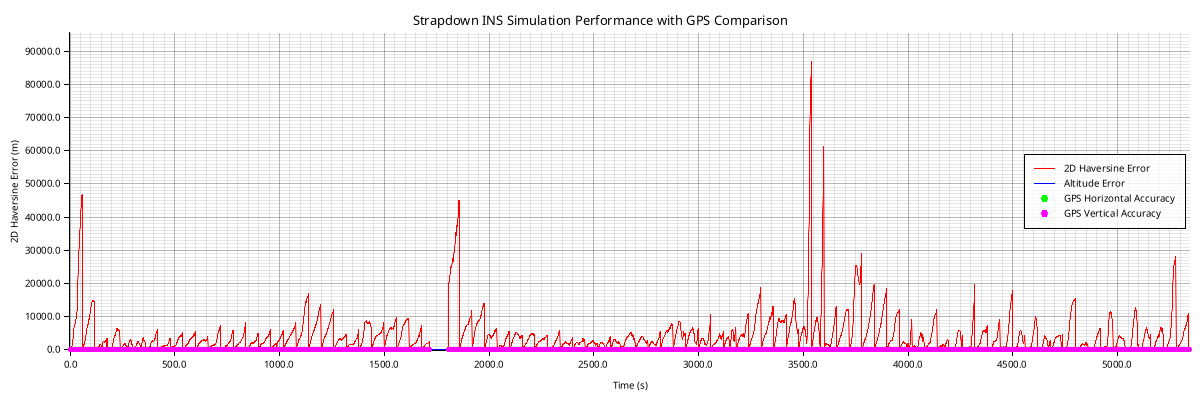

The data file committed next to this chart (first rows):
timestamp, latitude, longitude, altitude, velocity_north, velocity_east, velocity_vertical, roll, pitch, yaw, acc_bias_x, acc_bias_y, acc_bias_z, gyro_bias_x, gyro_bias_y, gyro_bias_z, latitude_cov, longitude_cov, altitude_cov, velocity_n_cov, velocity_e_cov, velocity_v_cov, roll_cov, pitch_cov
2025-06-18T15:09:27Z, 39.02, -76.98, 48.56, -7.738, -14.89, -15.77, 0.7222, -0.6446, 0.1669, -0.00103, 0.001055, -0.0002577, 0.00295, -0.02598, -0.143, 1.00301300619262e-6, 1.0030130047244568e-6, 0.564, 0.2154, 0.04174, 0.2149, 0.002844, 0.001336
2025-06-18T15:09:28Z, 39.02, -76.98, 34.76, -7.738, -21.27, -16.62, 0.3676, -0.2533, 0.787, -0.003945, 0.0006513, -0.002024, -0.05874, -0.1172, -0.1704, 2.0050130272443506e-6, 2.0050130141550217e-6, 1.273, 0.8527, 0.3368, 0.6769, 0.003778, 0.003644
2025-06-18T15:09:29Z, 39.02, -76.98, 28.03, -0.552, -21.32, -13.26, 0.4241, 0.1162, 1.505, -0.01764, -0.002657, -0.01142, -0.1789, -0.2897, -0.2637, 3.007013117948295e-6, 3.007013075831453e-6, 3.005, 2.324, 1.458, 0.8816, 0.006901, 0.007159
2025-06-18T15:09:30Z, 39.02, -76.98, 32.4, 6.083, -5.459, -10.4, 1.092, 0.6986, 2.762, -0.03464, -0.008535, -0.02656, -0.283, -0.5226, -0.3707, 4.0090133853286825e-6, 4.00901322507259e-6, 3.679, 5.337, 2.141, 0.5451, 0.01105, 0.007837
2025-06-18T15:09:31Z, 39.02, -76.98, 35.79, -5.344, 15.87, -18.63, 2.331, 0.6288, -1.92, -0.03774, -0.01194, -0.03384, -0.2925, -0.7399, -0.4621, 5.01101399421627e-6, 5.011013361564636e-6, 3.387, 10.15, 1.605, 0.9339, 0.006919, 0.003607
2025-06-18T15:09:32Z, 39.02, -76.98, 5.894, 10.2, 25.66, -41.21, 2.963, -0.01262, -2.355, -0.0639, -0.0312, -0.0734, -0.346, -0.7474, -0.3081, 6.013014584035989e-6, 6.013013518242872e-6, 3.744, 11.45, 0.7631, 1.225, 0.005184, 0.002546
2025-06-18T15:09:33Z, 39.02, -76.98, -8.825, -25.46, 30.1, -49.78, 2.838, -0.3704, -1.47, -0.07843, -0.05409, -0.1065, -0.08614, -0.8123, -0.4323, 7.0150146655068915e-6, 7.015013792428137e-6, 4.752, 12.3, 1.749, 1.302, 0.006371, 0.002357
2025-06-18T15:09:34Z, 39.02, -76.98, -35.59, -38.01, 35.95, -61.91, 2.615, -0.6685, -1.088, -0.09225, -0.09934, -0.1491, 0.1273, -0.8555, -0.3578, 8.017013796250058e-6, 8.017014294773667e-6, 5.312, 9.221, 3.537, 1.352, 0.009043, 0.002815
2025-06-18T15:09:35Z, 39.02, -76.98, -6.182, -111.7, 15.59, -31.09, -0.0769, 0.2178, 2.624, -0.1193, -0.1219, -0.1635, 0.5184, -0.6693, -0.5801, 9.019012235959146e-6, 9.019015008720274e-6, 5.074, 8.05, 4.815, 0.9307, 0.004716, 0.003658
2025-06-18T15:09:36Z, 39.01, -76.98, 3.223, -146.3, 2.704, -26.04, -1.822, 1.365, 2.622, -0.1337, -0.1552, -0.173, 0.6747, -0.5949, -0.5919, 0.00001002, 0.00001002, 3.975, 2.019, 6.324, 0.1209, 0.05904, 0.0008683
2025-06-18T15:09:37Z, 39.01, -76.98, -4.145, -151, -18.56, -36.26, 2.188, 0.718, 1.685, -0.1447, -0.1962, -0.1881, 0.6999, -0.5672, -0.6973, 0.00001102, 0.00001102, 2.803, 0.3529, 3.258, 0.1436, 0.003171, 0.0008582
2025-06-18T15:09:38Z, 39, -76.98, -15.78, -151.2, -21.17, -41.31, 1.251, -0.1022, 2.748, -0.1443, -0.2225, -0.1953, 0.7195, -0.512, -0.8218, 0.00001203, 0.00001203, 3.095, 0.9923, 2.226, 0.6741, 0.002632, 0.001602
2025-06-18T15:09:39Z, 39, -76.98, -18.99, -160.8, -15.17, -31.07, 0.1838, 0.09226, -2.46, -0.1249, -0.2657, -0.1958, 0.7848, -0.449, -0.8095, 0.00001303, 0.00001303, 4.077, 0.9672, 2.322, 0.7942, 0.001473, 0.002837
2025-06-18T15:09:40Z, 39, -76.98, -2.977, -169.9, -26.36, -20.46, -0.2892, 1.069, -1.523, -0.09863, -0.2863, -0.1878, 0.8709, -0.367, -0.7422, 0.00001403, 0.00001403, 3.974, 0.3215, 1.865, 0.2045, 0.002579, 0.001952
2025-06-18T15:09:41Z, 38.99, -76.98, 4.411, -164.3, -37.49, -23.98, 1.437, 1.132, 1.179, -0.07918, -0.3052, -0.195, 0.9196, -0.3012, -0.6927, 0.00001503, 0.00001503, 2.958, 0.604, 0.9581, 0.1762, 0.003987, 0.0005972
2025-06-18T15:09:42Z, 38.99, -76.98, 1.121, -154.3, -33.19, -31.2, 1.289, 0.4149, 2.346, -0.05378, -0.2741, -0.186, 0.9537, -0.2491, -0.7008, 0.00001603, 0.00001603, 2.482, 0.2952, 1.182, 0.5074, 0.0009801, 0.0005846
2025-06-18T15:09:43Z, 38.99, -76.98, -7.249, -153.9, -25.02, -30.63, 0.6288, -0.06062, -2.992, -0.02668, -0.295, -0.2152, 0.9266, -0.1845, -0.7747, 0.00001703, 0.00001704, 3.013, 0.4025, 1.355, 0.7378, 0.0002359, 0.0007689
2025-06-18T15:09:44Z, 38.98, -76.98, -3.038, -152.7, -33.2, -20.64, -0.1091, 0.02276, -2.465, -0.003652, -0.4155, -0.3068, 0.8558, -0.09561, -0.8235, 0.00001804, 0.00001804, 3.824, 0.3567, 1.42, 0.6101, 0.000229, 0.0006096
2025-06-18T15:09:45Z, 38.97, -76.98, 12.87, -150.2, -48.17, -11.42, -0.4419, 0.3839, -1.879, 0.007576, -0.5333, -0.4008, 0.7768, -0.02136, -0.88, 0.00001904, 0.00001904, 4.074, 0.339, 1.41, 0.4671, 0.001004, 0.0001657
2025-06-18T15:09:46Z, 38.96, -76.99, 27.68, -146.3, -61.2, -6.859, -0.3604, 0.649, -1.124, 0.01208, -0.6123, -0.4702, 0.7256, 0.0228, -0.9078, 0.00002004, 0.00002004, 4.053, 0.7136, 1.73, 0.4856, 0.001465, 0.0003262
2025-06-18T15:09:47Z, 38.96, -76.99, 38.03, -141.4, -68.52, -4.502, -0.1299, 0.685, -0.2467, 0.01501, -0.6618, -0.5194, 0.6995, 0.04782, -0.9075, 0.00002104, 0.00002104, 4.201, 1.113, 2.574, 0.6265, 0.0005199, 0.00103
2025-06-18T15:09:48Z, 38.96, -76.99, 46.68, -139.8, -71.86, -1.825, -0.118, 0.6352, 0.4124, 0.01526, -0.6982, -0.5553, 0.6852, 0.06149, -0.8928, 0.00002204, 0.00002205, 4.396, 1.354, 3.003, 0.5934, 0.0005642, 0.0007086
2025-06-18T15:09:49Z, 38.95, -76.99, 51.93, -141.6, -56.95, -0.8095, -0.1086, 0.5781, 1.712, 0.02004, -0.6777, -0.555, 0.6646, 0.05407, -0.9606, 0.00002305, 0.00002305, 4.27, 1.477, 2.349, 0.4397, 0.0006268, 0.0003067
2025-06-18T15:09:50Z, 38.95, -76.99, 54.81, -149, -48.62, -0.385, -0.1192, 0.5431, 3, 0.02561, -0.6545, -0.552, 0.6507, 0.04747, -1.017, 0.00002405, 0.00002405, 3.822, 1.39, 1.479, 0.2666, 0.0003023, 0.0003536
2025-06-18T15:09:51Z, 38.95, -76.99, 56.3, -155.4, -55.1, -1.347, -0.0978, 0.6456, -2.616, 0.02499, -0.6682, -0.5603, 0.6529, 0.04883, -0.9947, 0.00002505, 0.00002505, 3.251, 1.461, 1.078, 0.1637, 0.0002915, 0.0003421
2025-06-18T15:09:52Z, 38.95, -76.99, 55.28, -159.4, -62.77, -2.837, 0.008533, 0.6642, -1.87, 0.02744, -0.6776, -0.5706, 0.6558, 0.05112, -0.9749, 0.00002605, 0.00002605, 2.764, 2.035, 1.069, 0.1255, 0.0006289, 0.0001904
2025-06-18T15:09:53Z, 38.95, -76.99, 52.92, -160.1, -69.71, -3.806, 0.06078, 0.5971, -1.148, 0.03374, -0.6845, -0.5872, 0.658, 0.05469, -0.9571, 0.00002705, 0.00002706, 2.449, 3.11, 1.225, 0.1137, 0.0006142, 0.0002224
2025-06-18T15:09:54Z, 38.94, -76.99, 50.74, -160, -73.82, -3.747, 0.03696, 0.5026, -0.4554, 0.0432, -0.6912, -0.6107, 0.6594, 0.05873, -0.9388, 0.00002806, 0.00002806, 2.289, 4.082, 1.494, 0.1073, 0.0003998, 0.0003486
2025-06-18T15:09:55Z, 38.94, -76.99, 49.7, -159.5, -74.84, -3.336, -0.01889, 0.4339, 0.293, 0.0541, -0.6971, -0.6368, 0.6596, 0.06127, -0.9225, 0.00002906, 0.00002906, 2.219, 4.532, 1.885, 0.09998, 0.0003455, 0.0003141
2025-06-18T15:09:56Z, 38.94, -77, 51.53, -152.5, -67.75, -2.283, -0.053, 0.3926, 1.598, 0.06297, -0.6763, -0.6351, 0.6533, 0.05344, -0.9601, 0.00003006, 0.00003006, 2.167, 4.454, 2.065, 0.0875, 0.000351, 0.0002265
2025-06-18T15:09:57Z, 38.94, -77, 53.53, -151.2, -64.79, -1.358, -0.1876, 0.4075, 2.754, 0.06911, -0.6583, -0.6335, 0.6481, 0.04834, -0.9921, 0.00003106, 0.00003106, 2.094, 4.948, 2.135, 0.08158, 0.0002607, 0.0002941
2025-06-18T15:09:58Z, 38.93, -77, 53.73, -160, -69.15, -1.455, -0.1857, 0.2018, -2.67, 0.07976, -0.6637, -0.6559, 0.6495, 0.04811, -0.9764, 0.00003206, 0.00003206, 2.024, 6.036, 2.435, 0.09833, 0.0002444, 0.0003264
2025-06-18T15:09:59Z, 38.93, -77, 50.92, -171, -70.86, -6.204, 0.7528, -0.1772, -2.427, 0.0927, -0.6681, -0.6814, 0.6514, 0.04924, -0.9607, 0.00003307, 0.00003307, 2.025, 6.69, 2.981, 0.1669, 0.0003427, 0.0003165
2025-06-18T15:10:00Z, 38.92, -77, 45.45, -169.9, -69.04, -7.024, 0.203, -0.4342, -2.169, 0.1106, -0.6751, -0.7199, 0.654, 0.05193, -0.9374, 0.00003407, 0.00003407, 2.074, 7.579, 2.985, 0.09449, 0.0005394, 0.0003178
2025-06-18T15:10:01Z, 38.92, -77, 39.93, -160.8, -69.37, -13.79, -0.5831, -0.3369, -1.655, 0.1375, -0.6743, -0.7795, 0.6556, 0.05415, -0.9215, 0.00003507, 0.00003507, 1.97, 7.755, 3.13, 0.08437, 0.0006003, 0.00034
2025-06-18T15:10:02Z, 38.91, -77, 25.73, -151.9, -68.94, -28.13, -1.171, 0.1335, -1.404, 0.1717, -0.6736, -0.8552, 0.6586, 0.05391, -0.9058, 0.00003607, 0.00003607, 1.88, 6.936, 3.797, 0.2034, 0.0005697, 0.000379
2025-06-18T15:10:03Z, 38.89, -77, 0.3141, -147.1, -64.88, -43.72, -1.534, 0.7529, -1.335, 0.2146, -0.6739, -0.9563, 0.6633, 0.0464, -0.8896, 0.00003707, 0.00003707, 2.097, 5.755, 4.644, 0.3353, 0.0009085, 0.0004125
2025-06-18T15:10:04Z, 38.87, -77, -28.42, -149.2, -57.43, -53.26, -1.838, 1.327, -1.311, 0.271, -0.6745, -1.083, 0.6715, 0.01435, -0.8783, 0.00003808, 0.00003808, 2.589, 4.971, 5.017, 0.4016, 0.006248, 0.000451
2025-06-18T15:10:05Z, 38.84, -77, -49.67, -152.8, -48.17, -56.37, 2.337, 1.224, -2.526, 0.3521, -0.6718, -1.203, 0.686, -0.05515, -0.8785, 0.00003908, 0.00003908, 3.117, 4.873, 5.476, 0.5768, 0.004141, 0.0003412
2025-06-18T15:10:06Z, 38.81, -77, -54.53, -157.1, -43.14, -51.88, 1.182, 1.383, 2.609, 0.447, -0.6629, -1.257, 0.7036, -0.1512, -0.8956, 0.00004008, 0.00004008, 3.802, 5.211, 6.248, 0.6331, 0.006998, 0.0001457
2025-06-18T15:10:07Z, 38.79, -77, -49.42, -170.5, -27.45, -46.32, 1.532, 0.8813, -2.501, 0.5724, -0.6563, -1.254, 0.7238, -0.2478, -0.9278, 0.00004108, 0.00004108, 3.96, 6.189, 4.833, 0.4442, 0.0004372, 0.0001323
2025-06-18T15:10:08Z, 38.77, -77.01, -38.95, -182.1, -29.34, -40.91, 1.323, 0.3222, -1.989, 0.6645, -0.6444, -1.221, 0.7366, -0.3104, -0.9445, 0.00004208, 0.00004208, 3.7, 6.765, 3.562, 0.3336, 0.0002013, 0.0001309
2025-06-18T15:10:09Z, 38.76, -77.01, -31.83, -192.7, -37.4, -35.77, 0.9081, -0.1356, -1.357, 0.737, -0.6346, -1.178, 0.7441, -0.3461, -0.9585, 0.00004308, 0.00004309, 3.349, 6.506, 2.837, 0.2876, 0.0001855, 0.0001333
2025-06-18T15:10:10Z, 38.74, -77.01, -24.04, -196, -46.8, -27.87, 0.2625, -0.2687, -0.516, 0.7969, -0.6264, -1.145, 0.7484, -0.3607, -0.9721, 0.00004409, 0.00004409, 3.094, 6.26, 2.773, 0.256, 0.0001682, 0.0001486
2025-06-18T15:10:11Z, 38.73, -77.01, -13.68, -192.6, -50.69, -20, -0.3377, 0.05085, 0.2647, 0.8463, -0.6209, -1.135, 0.7518, -0.36, -0.9838, 0.00004509, 0.00004509, 2.925, 6.689, 2.898, 0.2064, 0.0001061, 0.0001967
2025-06-18T15:10:12Z, 38.72, -77.01, 0.9971, -198.9, -45.06, -14.95, -0.7364, 0.648, 1.128, 0.8639, -0.6121, -1.124, 0.7522, -0.351, -1.012, 0.00004609, 0.00004609, 2.773, 7.675, 2.885, 0.165, 0.0001177, 0.0002527
2025-06-18T15:10:13Z, 38.71, -77.01, 10.74, -212.5, -42.45, -16.28, -0.7414, 1.318, 2.118, 0.8675, -0.5999, -1.131, 0.7522, -0.3373, -1.033, 0.00004709, 0.00004709, 2.652, 8.198, 2.809, 0.1745, 0.001764, 0.0002763
2025-06-18T15:10:14Z, 38.7, -77.01, 9.804, -217.5, -48.56, -21.39, 1.443, 1.143, -1.353, 0.8867, -0.5931, -1.163, 0.7549, -0.3234, -1.031, 0.00004809, 0.0000481, 2.636, 7.751, 3.088, 0.2241, 0.0007956, 0.0003425
2025-06-18T15:10:15Z, 38.69, -77.01, 7.806, -213.6, -59.44, -22.97, 1.233, 0.6389, -0.8993, 0.9025, -0.5694, -1.222, 0.756, -0.2971, -1.023, 0.0000491, 0.0000491, 2.764, 6.627, 3.568, 0.2473, 0.0002668, 0.0003104
2025-06-18T15:10:16Z, 38.67, -77.02, 6.799, -205.7, -70.39, -20.87, 0.8592, 0.3103, -0.4391, 0.9265, -0.5478, -1.277, 0.7575, -0.2728, -1.015, 0.0000501, 0.0000501, 2.884, 5.683, 3.862, 0.2566, 0.0002805, 0.0001984
2025-06-18T15:10:17Z, 38.66, -77.02, 10.31, -193.5, -77.91, -15.58, 0.4164, 0.1897, 0.1052, 0.9521, -0.5279, -1.332, 0.7587, -0.2482, -1.007, 0.0000511, 0.0000511, 2.928, 5.219, 3.94, 0.239, 0.0003048, 0.0001282
2025-06-18T15:10:18Z, 38.65, -77.02, 19.83, -187.5, -81.8, -8.865, -0.04902, 0.3213, 0.9543, 0.9633, -0.5165, -1.353, 0.7592, -0.2344, -1.017, 0.0000521, 0.0000521, 2.867, 5.302, 4.116, 0.1771, 0.0002216, 0.0002342
2025-06-18T15:10:19Z, 38.65, -77.02, 30.62, -188.8, -79.59, -4.725, -0.2503, 0.6684, 1.935, 0.9689, -0.513, -1.361, 0.7597, -0.228, -1.028, 0.0000531, 0.00005311, 2.688, 5.681, 4.554, 0.116, 0.000147, 0.0003923
2025-06-18T15:10:20Z, 38.64, -77.02, 37.4, -189.8, -75.3, -4.274, -0.023, 0.9304, 2.912, 0.9857, -0.5106, -1.394, 0.7609, -0.2178, -1.024, 0.00005411, 0.00005411, 2.475, 5.916, 5.272, 0.1088, 0.0009373, 0.0002123
2025-06-18T15:10:21Z, 38.63, -77.02, 40.92, -192.6, -76.49, -5.365, 0.4014, 0.9229, -2.258, 0.9935, -0.5052, -1.426, 0.7604, -0.2052, -1.017, 0.00005511, 0.00005511, 2.356, 5.52, 6.273, 0.127, 0.00108, 0.0001889
2025-06-18T15:10:22Z, 38.62, -77.02, 42.58, -192.5, -81.67, -6.293, 0.5639, 0.7293, -1.393, 0.9976, -0.4968, -1.459, 0.7592, -0.1916, -1.009, 0.00005611, 0.00005611, 2.331, 4.663, 7.192, 0.1292, 0.0001844, 0.0004158
2025-06-18T15:10:23Z, 38.61, -77.02, 43.34, -188.4, -86.33, -6.009, 0.4973, 0.5014, -0.6642, 1.008, -0.4916, -1.487, 0.7593, -0.1833, -1.002, 0.00005711, 0.00005711, 2.317, 3.983, 7.602, 0.1411, 0.0003084, 0.0002341
2025-06-18T15:10:24Z, 38.6, -77.03, 44.42, -180.9, -87.29, -4.324, 0.284, 0.3729, 0.02108, 1.021, -0.4893, -1.51, 0.7598, -0.1781, -0.9962, 0.00005811, 0.00005812, 2.296, 3.758, 7.673, 0.1407, 0.0003838, 0.0001338
2025-06-18T15:10:25Z, 38.6, -77.03, 47.2, -176.6, -86.69, -2.063, -0.0145, 0.4308, 0.9375, 1.02, -0.4918, -1.501, 0.76, -0.1815, -1.004, 0.00005912, 0.00005912, 2.227, 4.015, 7.914, 0.0886, 0.0002378, 0.0003215
2025-06-18T15:10:26Z, 39.02, -76.98, 58.27, -162.3, -62.45, -0.6781, -0.07295, 0.7361, 1.845, 1.115, -0.4988, -1.541, 0.7732, -0.1984, -0.996, 1.0032442854656235e-6, 1.003244468096319e-6, 1.738, 4.289, 7.126, 0.04889, 0.0002607, 0.000398
... 5,282 more rows
